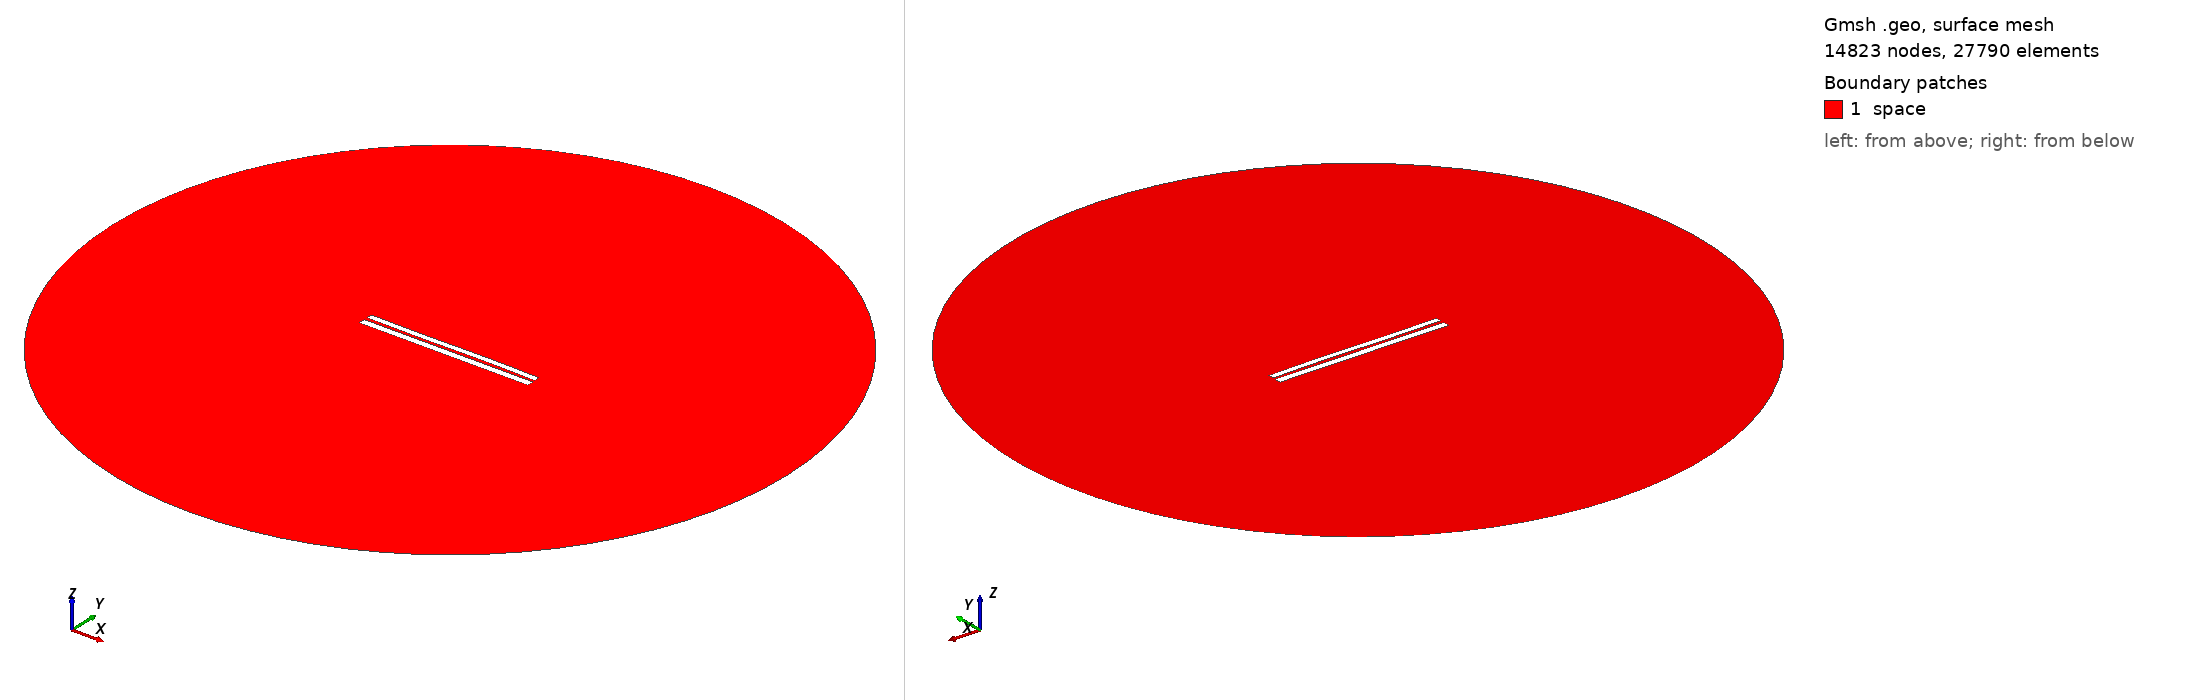

Gmsh geometry script, surface-meshed: 14823 nodes, 27790 surface elements. Boundary patches (legend numbers): 1 space. Left view from above one corner, right view from below the opposite corner. Legend entries are the model's physical surfaces. The drawing asked Gmsh for element sizes between 1% and 20% of the model's largest extent; the script's own settings can give other sizes.

=== 902.geo (drawn) ===
//---------------------------------------
// Geometry kernel
//---------------------------------------

SetFactory("OpenCASCADE");



//---------------------------------------
// Parameters of the geometry
//---------------------------------------

// Overetch of the upper plate
overetch = 0.25;

// Distance between the plates
distance = 1.75;

// Discretization over the x axis (for the deformation)
nx = 50; 

// Length of the plate
L = 100 - overetch; 

// Number of modes
n = 4; 

// 1st mode coefficient
coeff(1) = -0.15;
beta(1) = 0.596864 * 3.1415926535 / L;

// 2nd mode coefficient
coeff(2) = 0.0;
beta(2) = 1.49418 * 3.1415926535 / L;

// 3rd mode coefficient
coeff(3) = -0.15;
beta(3) = 2.50025 * 3.1415926535 / L;

// 4th mode coefficient
coeff(4) = 0.0;
beta(4) = 3.49999 * 3.1415926535 / L;



//---------------------------------------
// Upper plate (deformed rectangle)
//---------------------------------------

// Coordiantes of the upper plate
xmin = -50;
xmax = 50 - overetch;

// Height of the upper plate
yheight = 4 - 2 * overetch;

// Indexes of the points
UpperID[] = {};
LowerID[] = {};
LeftID[] = {};
RightID[] = {};

// Point index
p = 1;

// Horizontal edges
For i In {1:nx}
    x = xmin + (i-1)*(xmax - xmin)/(nx-1);

    y_bottom = distance / 2 + overetch;
    For j In {1:n}
        C = (Cosh(beta(j)*L) + Cos(beta(j)*L)) / (Sinh(beta(j)*L) + Sin(beta(j)*L));
        y_bottom  = y_bottom + coeff(j) * (Cosh(beta(j)*(x+50)) - Cos(beta(j)*(x+50)) - C * (Sinh(beta(j)*(x+50)) - Sin(beta(j)*(x+50))));
    EndFor

    y_top = y_bottom + yheight;

    Point(p) = {x, y_top, 0, 1.0};
    UpperID[i] = p;
    p = p + 1;

    Point(p) = {x, y_bottom, 0, 1.0};
    LowerID[i] = p;
    p = p + 1;
EndFor

// Create point lists
UpperPts[] = {}; LowerPts[] = {};
For i In {1:nx}
  UpperPts[] += {UpperID[i]};
  LowerPts[] += {LowerID[i]};
EndFor

// Build splines
Spline(1) = {UpperPts[]};
Spline(2) = {LowerPts[]};
Line(3) = {LowerPts[nx-1], UpperPts[nx-1]};
Line(4) = {LowerPts[0], UpperPts[0]};

// Build the plane surface
Curve Loop(1) = {2, 3, -1, -4};
Plane Surface(1) = {1};



//---------------------------------------
// Lower plate (rectangle)
//---------------------------------------

// Vertices
Point(1001) = {-50, -1, 0, 1.0};
Point(1002) = { 50, -1, 0, 1.0};
Point(1003) = { 50,  -5, 0, 1.0};
Point(1004) = {-50,  -5, 0, 1.0};

// Edges
Line(5) = {1001, 1002};
Line(6) = {1002, 1003};
Line(7) = {1003, 1004};
Line(8) = {1004, 1001};

// Plane surface
Line Loop(2) = {5, 6, 7, 8};
Plane Surface(2) = {2}; 



//---------------------------------------
// Outer (fictious) boundary
//---------------------------------------

// Points
Point(1005) = {0, 0, 0};       // Center
Point(1006) = {200, 0, 0};     // Start point
Point(1007) = {0, 200, 0};     // 90 degrees
Point(1008) = {-200, 0, 0};    // 180 degrees
Point(1009) = {0, -200, 0};    // 270 degrees

// Circle arcs (each needs start, center, end)
Circle(9) = {1006, 1005, 1007};
Circle(10) = {1007, 1005, 1008};
Circle(11) = {1008, 1005, 1009};
Circle(12) = {1009, 1005, 1006};

// Plane surface for the entire domain
Curve Loop(3) = {9, 10, 11, 12};
Surface(3) = {3};

// Subtract the plates from the whole domain to obtain the actual domain where we want to solve the equations
BooleanDifference{ Surface{3}; Delete; }{ Surface{1}; Surface{2}; Delete; }




//---------------------------------------
// Transfinite Lines/Curves
//---------------------------------------

// Set the number of points on the boundaries
r = 12;
d = 0.15;

// Plates
Transfinite Curve {1} = 50*r/4 Using Progression 1;
Transfinite Line {2} = 50*r Using Progression 1;
Transfinite Curve {3, 4} = 2*r Using Progression 1+d;
Transfinite Line {5} = 50*r Using Progression 1;
Transfinite Line {7} = 50*r/4 Using Progression 1;
Transfinite Line {6} = 2*r Using Progression 1+d;
Transfinite Line {8} = 2*r Using Progression 1-d;

// Outer boundary
Transfinite Line {9, 10, 11, 12} = 20 Using Progression 1;



//---------------------------------------
// Physical groups
//---------------------------------------                

// Physical curves (boundaries)
Physical Line("force_segment", 10) = {2};
Physical Line("upper_plate", 11) = {1, 3, 4};
Physical Line("lower_plate", 12) = {5, 6, 7, 8};
Physical Line("boundary", 20) = {9, 10, 11, 12};

// Physical Surfaces
Physical Surface("space", 30) = {3};



//---------------------------------------
// 6. Generate the Mesh
//---------------------------------------

// 2D mesh generation
Mesh 2;
